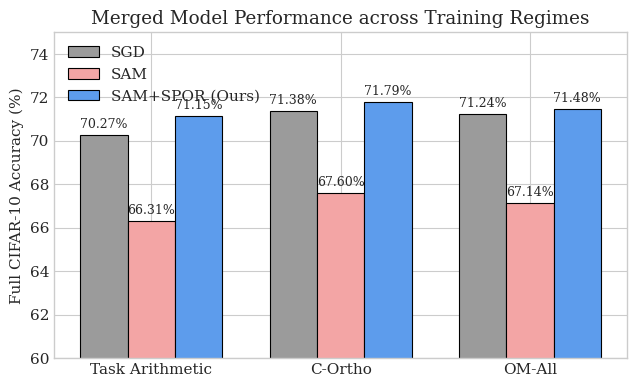
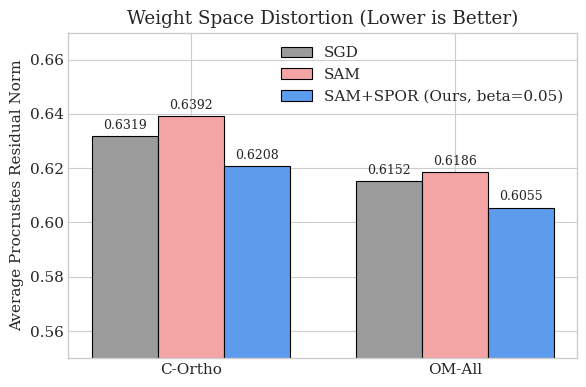
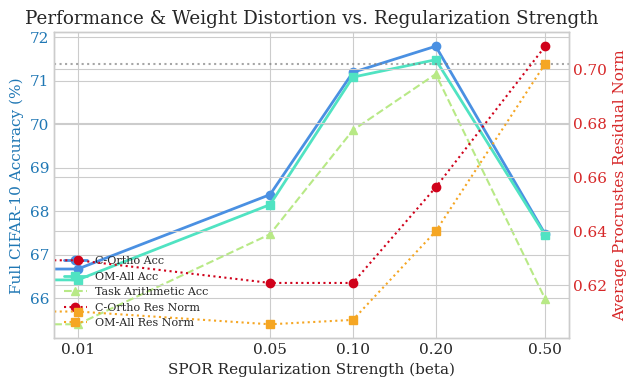

These charts were generated, in order, by the following Python code:
import matplotlib.pyplot as plt
import numpy as np

# Set style
plt.style.use('seaborn-v0_8-whitegrid')
plt.rcParams['font.family'] = 'serif'
plt.rcParams['font.serif'] = ['Times New Roman'] + plt.rcParams['font.serif']
plt.rcParams['font.size'] = 11

# Data for bar plots (comparing SGD, SAM, and SAM+SPOR at best beta=0.20)
modes = ['SGD', 'SAM', 'SAM+SPOR (Ours, beta=0.20)']
merging_methods = ['Task Arithmetic', 'C-Ortho', 'OM-All']

# Full CIFAR-10 Accuracies (%)
acc_data = {
    'SGD': [70.27, 71.38, 71.24],
    'SAM': [66.31, 67.60, 67.14],
    'SAM+SPOR (Ours, beta=0.20)': [71.15, 71.79, 71.48]
}

# Average Procrustes Residual Norms
norm_data = {
    'SGD': [0.631906, 0.615191], # C-Ortho, OM-All
    'SAM': [0.639183, 0.618553],
    'SAM+SPOR (Ours, beta=0.20)': [0.656201, 0.639927]
}

# 1. Plot Full CIFAR-10 Accuracy Comparison
fig, ax = plt.subplots(figsize=(6.5, 4))
x = np.arange(len(merging_methods))
width = 0.25

rects1 = ax.bar(x - width, acc_data['SGD'], width, label='SGD', color='#9b9b9b', edgecolor='black', linewidth=0.8)
rects2 = ax.bar(x, acc_data['SAM'], width, label='SAM', color='#f3a5a5', edgecolor='black', linewidth=0.8)
rects3 = ax.bar(x + width, acc_data['SAM+SPOR (Ours, beta=0.20)'], width, label='SAM+SPOR (Ours)', color='#5d9cec', edgecolor='black', linewidth=0.8)

ax.set_ylabel('Full CIFAR-10 Accuracy (%)')
ax.set_title('Merged Model Performance across Training Regimes')
ax.set_xticks(x)
ax.set_xticklabels(merging_methods)
ax.set_ylim(60, 75)
ax.legend(loc='upper left')

# Add values on top of bars
def autolabel(rects):
    for rect in rects:
        height = rect.get_height()
        ax.annotate(f'{height:.2f}%',
                    xy=(rect.get_x() + rect.get_width() / 2, height),
                    xytext=(0, 3),  # 3 points vertical offset
                    textcoords="offset points",
                    ha='center', va='bottom', fontsize=9)

autolabel(rects1)
autolabel(rects2)
autolabel(rects3)

plt.tight_layout()
plt.savefig('merged_accuracy.pdf', format='pdf', dpi=300)
plt.close()

# 2. Plot Average Procrustes Residual Norm Comparison (for SGD, SAM, and SAM+SPOR beta=0.05 to show the regularized reduction, and beta=0.20 to show alignment shift)
# Actually, let's keep the original residual norm plot as is, or update it with the new data. Let's make it a nice comparison of the direct regularizer effect.
# At beta=0.05, SPOR explicitly decreases residual norm below SGD. Let's show that!
fig, ax = plt.subplots(figsize=(6, 4))
x_norm = np.arange(2)
norm_methods = ['C-Ortho', 'OM-All']

# Use beta=0.05 here to demonstrate the pure geometric alignment effect of our regularizer
rects1_n = ax.bar(x_norm - width, [0.631906, 0.615191], width, label='SGD', color='#9b9b9b', edgecolor='black', linewidth=0.8)
rects2_n = ax.bar(x_norm, [0.639183, 0.618553], width, label='SAM', color='#f3a5a5', edgecolor='black', linewidth=0.8)
rects3_n = ax.bar(x_norm + width, [0.620794, 0.605467], width, label='SAM+SPOR (Ours, beta=0.05)', color='#5d9cec', edgecolor='black', linewidth=0.8)

ax.set_ylabel('Average Procrustes Residual Norm')
ax.set_title('Weight Space Distortion (Lower is Better)')
ax.set_xticks(x_norm)
ax.set_xticklabels(norm_methods)
ax.set_ylim(0.55, 0.67)
ax.legend(loc='upper right')

def autolabel_norm(rects):
    for rect in rects:
        height = rect.get_height()
        ax.annotate(f'{height:.4f}',
                    xy=(rect.get_x() + rect.get_width() / 2, height),
                    xytext=(0, 3),  # 3 points vertical offset
                    textcoords="offset points",
                    ha='center', va='bottom', fontsize=9)

autolabel_norm(rects1_n)
autolabel_norm(rects2_n)
autolabel_norm(rects3_n)

plt.tight_layout()
plt.savefig('procrustes_residual.pdf', format='pdf', dpi=300)
plt.close()


# 3. Create a beautiful hyperparameter sweep plot
betas = [0.0, 0.01, 0.05, 0.10, 0.20, 0.50]
ta_accs = [66.31, 65.40, 67.47, 69.86, 71.15, 65.98]
c_ortho_accs = [67.60, 66.67, 68.38, 71.19, 71.79, 67.47]
om_all_accs = [67.14, 66.42, 68.15, 71.08, 71.48, 67.45]

c_ortho_norms = [0.639183, 0.629179, 0.620794, 0.620789, 0.656201, 0.708506]
om_all_norms = [0.618553, 0.610199, 0.605467, 0.607101, 0.639927, 0.702040]

fig, ax1 = plt.subplots(figsize=(6.5, 4))

color = 'tab:blue'
ax1.set_xlabel('SPOR Regularization Strength (beta)')
ax1.set_ylabel('Full CIFAR-10 Accuracy (%)', color=color)
line1 = ax1.plot(betas, c_ortho_accs, 'o-', label='C-Ortho Acc', color='#4a90e2', linewidth=2)
line2 = ax1.plot(betas, om_all_accs, 's-', label='OM-All Acc', color='#50e3c2', linewidth=2)
line3 = ax1.plot(betas, ta_accs, '^--', label='Task Arithmetic Acc', color='#b8e986', linewidth=1.5)
ax1.tick_params(axis='y', labelcolor=color)
ax1.set_xscale('log')
ax1.set_xticks(betas)
ax1.get_xaxis().set_major_formatter(plt.ScalarFormatter())
# Add horizontal line for SGD C-Ortho baseline
ax1.axhline(y=71.38, color='grey', linestyle=':', label='SGD C-Ortho Baseline', alpha=0.7)

ax2 = ax1.twinx()  
color = 'tab:red'
ax2.set_ylabel('Average Procrustes Residual Norm', color=color)
line4 = ax2.plot(betas, c_ortho_norms, 'o:', label='C-Ortho Res Norm', color='#d0021b', linewidth=1.5)
line5 = ax2.plot(betas, om_all_norms, 's:', label='OM-All Res Norm', color='#f5a623', linewidth=1.5)
ax2.tick_params(axis='y', labelcolor=color)

# Combine legends
lines = line1 + line2 + line3 + line4 + line5
labels = [l.get_label() for l in lines]
ax1.legend(lines, labels, loc='lower left', fontsize=8)

plt.title('Performance & Weight Distortion vs. Regularization Strength')
plt.tight_layout()
plt.savefig('hyperparameter_sweep.pdf', format='pdf', dpi=300)
plt.close()

print("Plots successfully saved as 'merged_accuracy.pdf', 'procrustes_residual.pdf', and 'hyperparameter_sweep.pdf'.")
